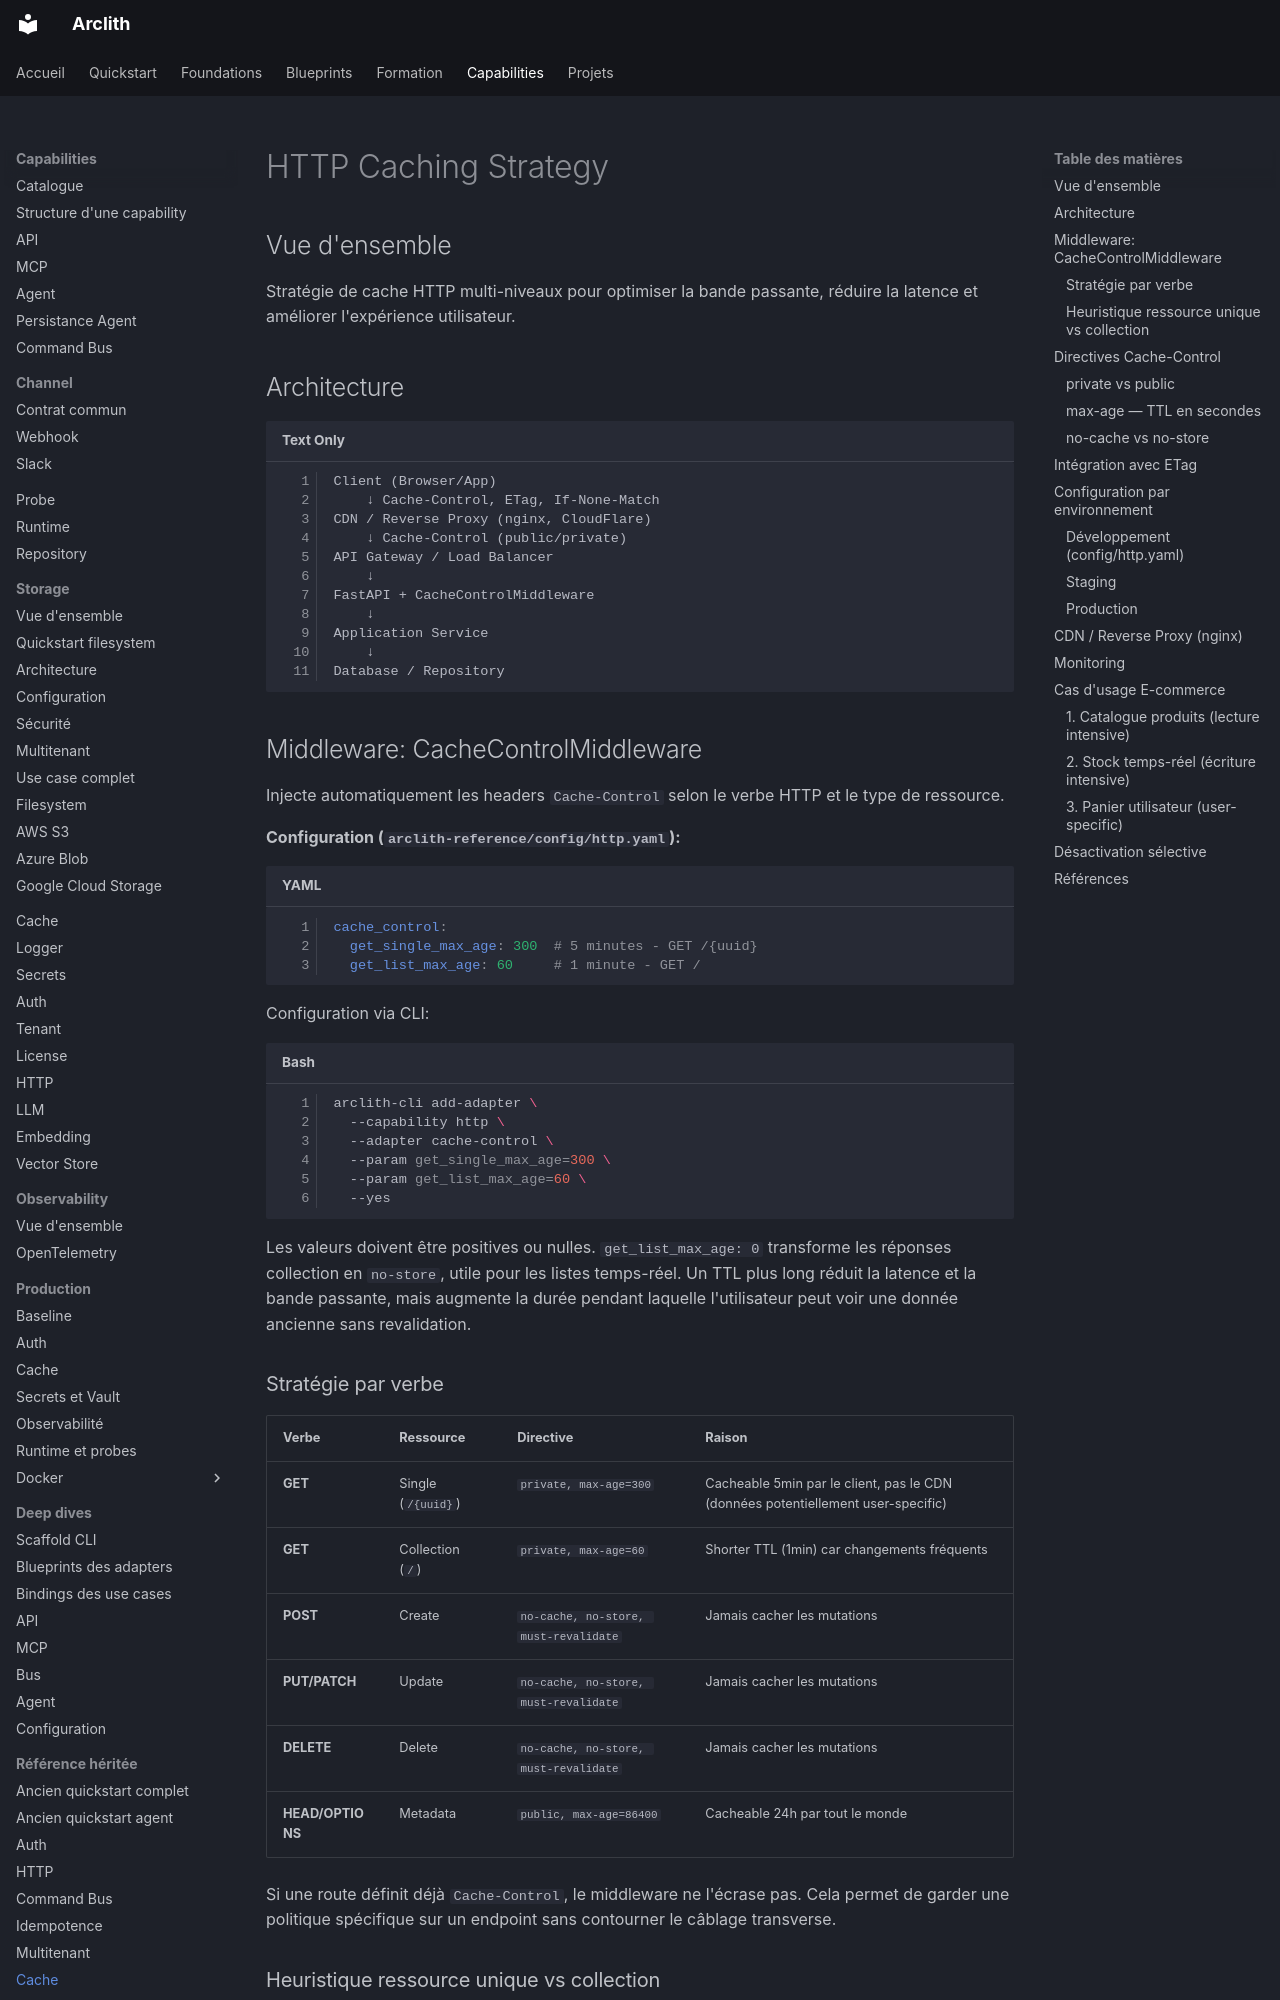

repository: karned-agency/arclith · page: caching/index.html · generator: mkdocs

# HTTP Caching Strategy

## Vue d'ensemble

Stratégie de cache HTTP multi-niveaux pour optimiser la bande passante, réduire la latence et améliorer l'expérience
utilisateur.

## Architecture

```
Client (Browser/App)
    ↓ Cache-Control, ETag, If-None-Match
CDN / Reverse Proxy (nginx, CloudFlare)
    ↓ Cache-Control (public/private)
API Gateway / Load Balancer
    ↓
FastAPI + CacheControlMiddleware
    ↓
Application Service
    ↓
Database / Repository
```

## Middleware: CacheControlMiddleware

Injecte automatiquement les headers `Cache-Control` selon le verbe HTTP et le type de ressource.

**Configuration (`arclith-reference/config/http.yaml`):**

```yaml
cache_control:
  get_single_max_age: 300  # 5 minutes - GET /{uuid}
  get_list_max_age: 60     # 1 minute - GET /
```

Configuration via CLI:

```bash
arclith-cli add-adapter \
  --capability http \
  --adapter cache-control \
  --param get_single_max_age=300 \
  --param get_list_max_age=60 \
  --yes
```

Les valeurs doivent être positives ou nulles. `get_list_max_age: 0` transforme les réponses
collection en `no-store`, utile pour les listes temps-réel. Un TTL plus long réduit la latence et
la bande passante, mais augmente la durée pendant laquelle l'utilisateur peut voir une donnée
ancienne sans revalidation.
